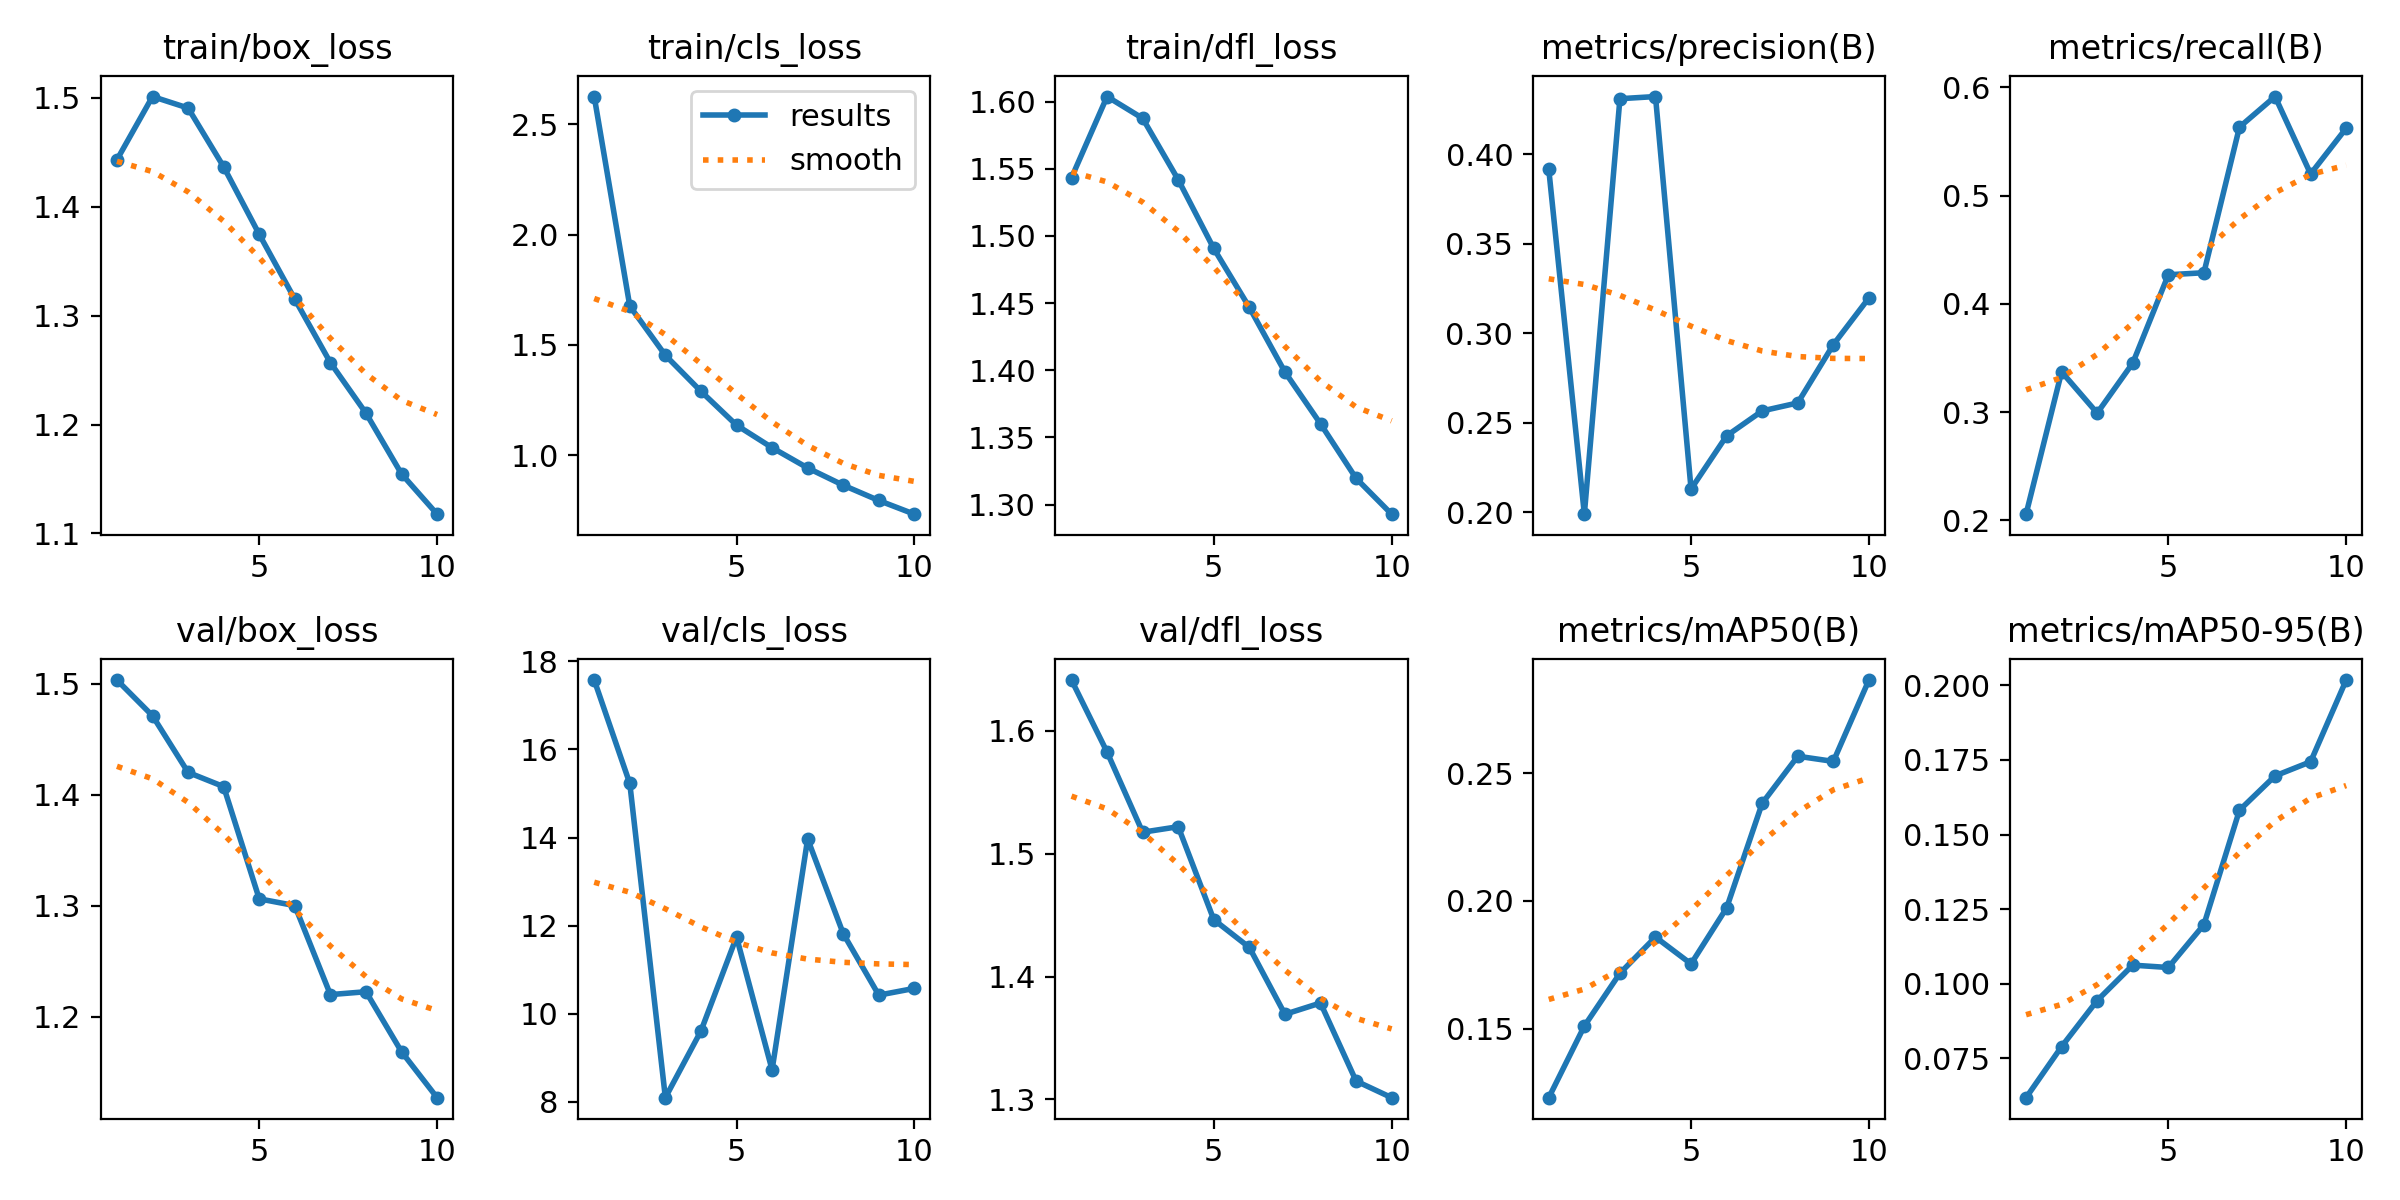

Data behind this chart, as committed beside it:
epoch, time, train/box_loss, train/cls_loss, train/dfl_loss, metrics/precision(B), metrics/recall(B), metrics/mAP50(B), metrics/mAP50-95(B), val/box_loss, val/cls_loss, val/dfl_loss, lr/pg0, lr/pg1, lr/pg2
1, 3519, 1.443, 2.626, 1.543, 0.3916, 0.2057, 0.1229, 0.06186, 1.503, 17.58, 1.641, 0.0004159, 0.0004159, 0.0004159
2, 9159, 1.501, 1.676, 1.604, 0.1989, 0.3371, 0.151, 0.07898, 1.471, 15.23, 1.583, 0.0007502, 0.0007502, 0.0007502
3, 14031, 1.49, 1.452, 1.588, 0.4312, 0.299, 0.1717, 0.09441, 1.42, 8.091, 1.518, 0.001002, 0.001002, 0.001002
4, 17540, 1.436, 1.289, 1.542, 0.4324, 0.3453, 0.1858, 0.1063, 1.407, 9.604, 1.522, 0.0008787, 0.0008787, 0.0008787
5, 20790, 1.375, 1.136, 1.491, 0.213, 0.4268, 0.1753, 0.1055, 1.306, 11.74, 1.446, 0.000755, 0.000755, 0.000755
6, 23990, 1.315, 1.034, 1.447, 0.2427, 0.4287, 0.1973, 0.1198, 1.3, 8.722, 1.424, 0.0006312, 0.0006312, 0.0006312
7, 27387, 1.257, 0.9416, 1.399, 0.2566, 0.5633, 0.2383, 0.1582, 1.22, 13.97, 1.369, 0.0005075, 0.0005075, 0.0005075
8, 30714, 1.21, 0.8634, 1.36, 0.2611, 0.5915, 0.2567, 0.1697, 1.223, 11.82, 1.378, 0.0003837, 0.0003837, 0.0003837
9, 33730, 1.155, 0.7941, 1.32, 0.2937, 0.52, 0.2546, 0.1744, 1.169, 10.42, 1.315, 0.00026, 0.00026, 0.00026
10, 36742, 1.118, 0.7321, 1.293, 0.3198, 0.5622, 0.2865, 0.2018, 1.127, 10.57, 1.301, 0.0001363, 0.0001363, 0.0001363
